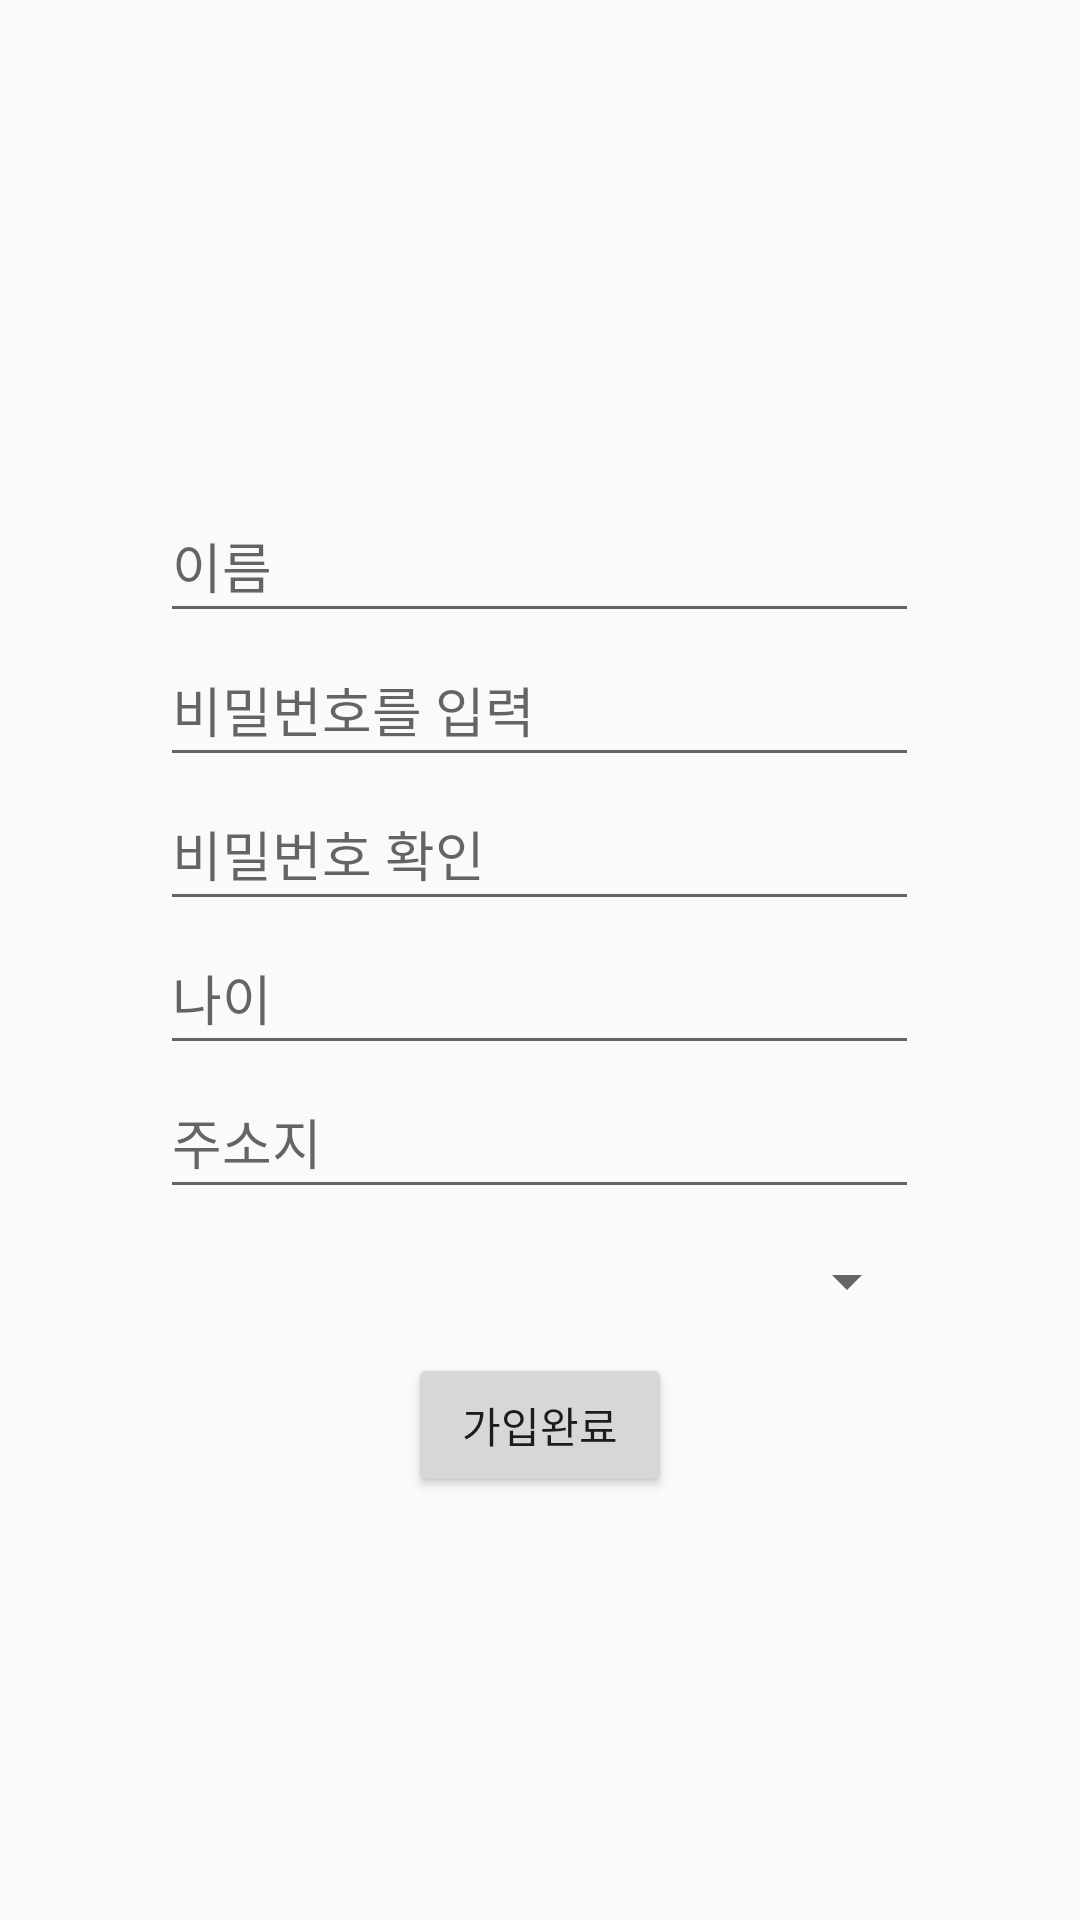

The Android layout XML behind this screen, and the referenced resources:
<!-- AndroidManifest.xml: application theme Theme.SANTA -->
<!-- res/layout/activity_register.xml -->
<?xml version="1.0" encoding="utf-8"?>
<LinearLayout
    xmlns:android="http://schemas.android.com/apk/res/android"
    xmlns:tools="http://schemas.android.com/tools"
    android:layout_width="match_parent"
    android:layout_height="match_parent"
    android:orientation="vertical"
    android:gravity="center"
    tools:context=".activity.RegisterActivity">

    <EditText
        android:id="@+id/et_name"
        android:layout_width="253dp"
        android:layout_height="48dp"
        android:layout_marginTop="72dp"
        android:ems="10"
        android:hint="이름"
        android:inputType="textEmailAddress" />

    <EditText
        android:id="@+id/et_pwd"
        android:layout_width="253dp"
        android:layout_height="48dp"
        android:ems="10"
        android:hint="비밀번호를 입력"
        android:inputType="textPassword" />

    <EditText
        android:id="@+id/et_check"
        android:layout_width="253dp"
        android:layout_height="48dp"
        android:ems="10"
        android:hint="비밀번호 확인"
        android:inputType="textPassword"/>

    <EditText
        android:id="@+id/et_age"
        android:layout_width="253dp"
        android:layout_height="48dp"
        android:ems="10"
        android:hint="나이"
        android:inputType="number"/>

    <EditText
        android:id="@+id/et_address"
        android:layout_width="253dp"
        android:layout_height="48dp"
        android:ems="10"
        android:hint="주소지"
        android:inputType="textPostalAddress"/>

    <Spinner
        android:id="@+id/sp_sex"
        android:layout_width="253dp"
        android:layout_height="48dp"/>

    <Button
        android:id="@+id/btn_complete"
        android:layout_width="wrap_content"
        android:layout_height="wrap_content"
        android:layout_marginBottom="50dp"
        android:text="가입완료" />

</LinearLayout>
<!-- resources referenced by this layout -->
<resources>
  <style name="Theme.SANTA" parent="Theme.AppCompat.DayNight.NoActionBar">
          
          <item name="colorPrimary">@color/purple_500</item>
          <item name="colorPrimaryVariant">@color/purple_700</item>
          <item name="colorOnPrimary">@color/white</item>
          
          <item name="colorSecondary">@color/teal_200</item>
          <item name="colorSecondaryVariant">@color/teal_700</item>
          <item name="colorOnSecondary">@color/black</item>
          
          <item name="android:statusBarColor" tools:targetApi="l">?attr/colorPrimaryVariant</item>
          
      </style>
  <!-- not gathered from this repository: default colours our renderer supplied (Android Studio template values) -->
  <color name="purple_500">#FF6200EE</color>
  <color name="purple_700">#FF3700B3</color>
  <color name="teal_200">#FF03DAC5</color>
  <color name="teal_700">#FF018786</color>
  <color name="black">#FF000000</color>
  <color name="white">#FFFFFFFF</color>
</resources>
